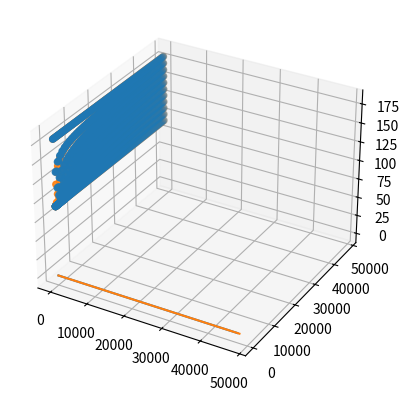

Python code for this plot:
import numpy as np
import matplotlib.pyplot as plt


def student_index(index):
    return index % 100, int(index/1000)


def teoretyczne(t, T1, T2, D):
    nmax=10000
    u = np.zeros(11)
    x = np.linspace(0, 1, 11)
    for n in range(1, nmax + 1):
        if n % 2 == 0:
            u = u + 1/n * np.exp(- n**2 * np.pi**2 * D * t) * np.sin(n * np.pi * x)
        else:
            u = u - 1/n * np.exp(- n**2 * np.pi**2 * D * t) * np.sin(n * np.pi * x)

    u = u * 2 * (T2 - T1) / np.pi
    u += (T2 - T1) * x + T1
    return u


def main():
    tolerance = 10**-4
    index = 180893
    D = 0.00001
    h = 0.1  # skok x
    k = h ** 2 / (2 * D)  # skok t
    index1 = student_index(index)[0]
    index2 = student_index(index)[1]
    data = [[index1 for i in range(10)] + [index2]]
    j = 0
    error = 1
    error_num = []
    while(error > tolerance):
        temp = [index1]
        for i in range(1, 10):
            temp.append((data[j][i + 1] + data[j][i - 1])/2)

        temp.append(index2)
        data.append(temp)
        j += 1
        error = 0
        for i in range(11):
            error += abs((data[j][i]-data[j-1][i]) / data[j][i])
        error /= 11
        error_num.append(np.log10(error))


    ax = plt.axes(projection='3d')
    X, Y = np.meshgrid(list(x * h for x in range(11)), list(t * k for t in range(j+1)))
    ax.scatter(X, Y, data)
    teor = np.zeros((11, j+1))
    for i in range(j+1):
        teor[:, i] = teoretyczne(i * k, index1, index2, D)
    teor = np.transpose(teor)
    ax.scatter(X, Y, teor)
    plt.show()

    blad_wzgl = []
    for j in range(97):
        blad_wzgl_suma = 0
        for i in range(11):
            blad_wzgl_suma += abs((teor[j, i] - data[j][i])/teor[j][i])
        blad_wzgl_suma /= 11
        blad_wzgl.append(np.log10(blad_wzgl_suma))

    plt.plot(list(j * k for j in range(j)), error_num)
    plt.show()
    plt.plot(list(j * k for j in range(j+1)), blad_wzgl)
    plt.show()

    np.savetxt('dane_numeryczne', data, fmt='%10.5f', delimiter='\t')
    np.savetxt('dane_analityczne', teor, fmt='%10.5f', delimiter='\t')


if __name__ == '__main__':
    main()
